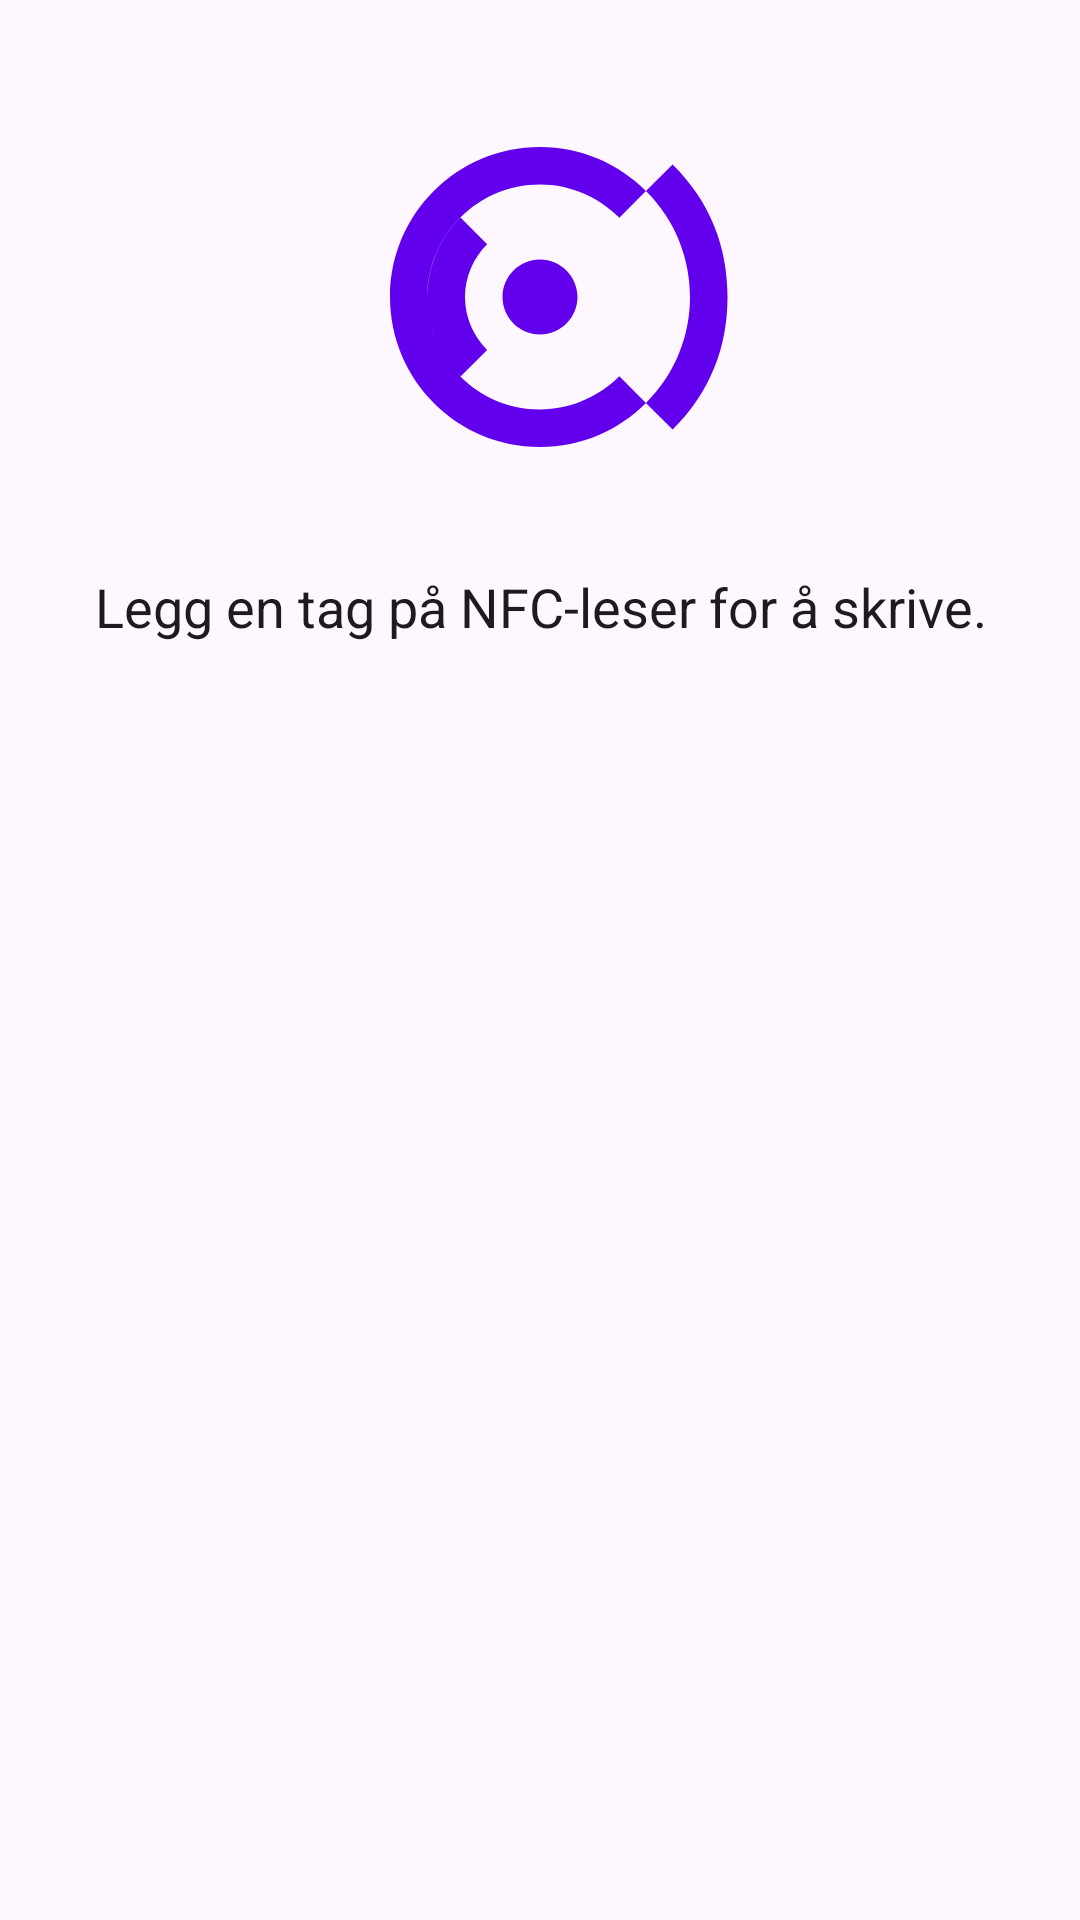

Reconstruct the res/layout file that produces this screen, plus the resources it refers to.
<!-- AndroidManifest.xml: application theme Theme.NFCMediaPlayer -->
<!-- res/layout/dialog_write_nfc.xml -->
<?xml version="1.0" encoding="utf-8"?>
<LinearLayout xmlns:android="http://schemas.android.com/apk/res/android"
    android:layout_width="match_parent"
    android:layout_height="wrap_content"
    android:orientation="vertical"
    android:padding="24dp"
    android:gravity="center_horizontal">

    <ImageView
        android:id="@+id/image_nfc_icon"
        android:layout_width="150dp"
        android:layout_height="150dp"
        android:src="@drawable/ic_nfc_tap"
        android:contentDescription="NFC Tag Illustration"
        android:layout_marginBottom="16dp" />

    <TextView
        android:id="@+id/text_dialog_message"
        android:layout_width="match_parent"
        android:layout_height="wrap_content"
        android:text="Legg en tag på NFC-leser for å skrive."
        android:textAlignment="center"
        android:textSize="18sp"
        android:textColor="?android:attr/textColorPrimary" />

</LinearLayout>
<!-- resources referenced by this layout -->
<resources>
  <!-- drawable ic_nfc_tap (drawable) -->
  <vector xmlns:android="http://schemas.android.com/apk/res/android"
      android:width="120dp"
      android:height="120dp"
      android:viewportWidth="24"
      android:viewportHeight="24">
      <path
          android:fillColor="#6200EE"
          android:pathData="M17.65,6.35C16.2,4.9 14.21,4 12,4c-4.42,0 -8,3.58 -8,8s3.58,8 8,8c2.21,0 4.2,-0.9 5.65,-2.35l-1.42,-1.42C15.15,17.3 13.66,18 12,18c-3.31,0 -6,-2.69 -6,-6s2.69,-6 6,-6c1.66,0 3.15,0.7 4.23,1.77L17.65,6.35zM19.07,4.93l-1.42,1.42C19.31,7.99 20,10.09 20,12c0,1.91 -0.69,4.01 -2.35,5.65l1.42,1.42C21.1,17.07 22,14.65 22,12C22,9.35 21.1,6.93 19.07,4.93zM7.76,16.24l1.42,-1.42C8.45,14.09 8,13.09 8,12c0,-1.09 0.45,-2.09 1.18,-2.82L7.76,7.76C6.67,8.85 6,10.35 6,12C6,13.65 6.67,15.15 7.76,16.24zM12,10c-1.1,0 -2,0.9 -2,2s0.9,2 2,2s2,-0.9 2,-2S13.1,10 12,10z" />
  </vector>
  <style name="Theme.NFCMediaPlayer" parent="Base.Theme.NFCMediaPlayer" />
  <style name="Base.Theme.NFCMediaPlayer" parent="Theme.Material3.DayNight.NoActionBar">
          
          
      </style>
</resources>
